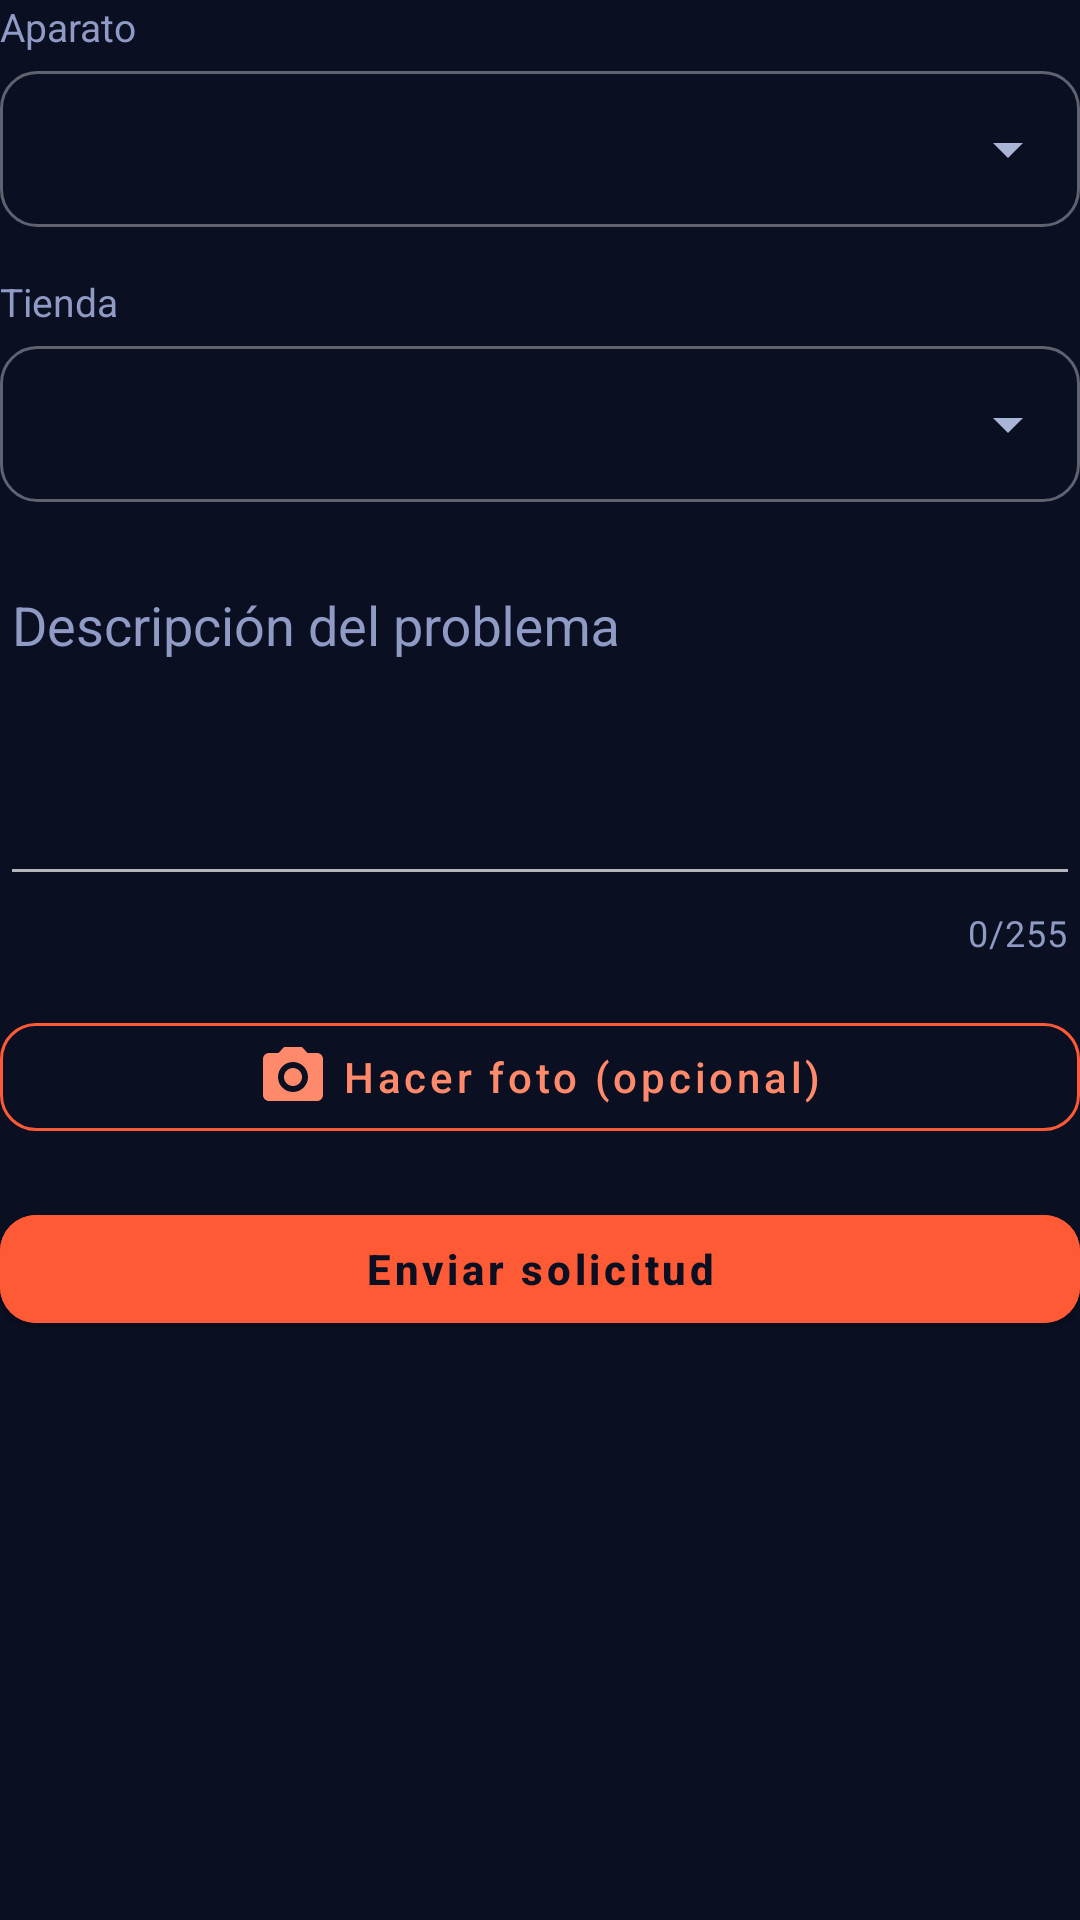

Produce the Android XML layout that renders to this screen, including the resource entries it uses.
<!-- AndroidManifest.xml: application theme Theme.AppReto -->
<!-- res/layout/view_pedir_reparacion.xml -->
<?xml version="1.0" encoding="utf-8"?>
<LinearLayout xmlns:android="http://schemas.android.com/apk/res/android"
    xmlns:app="http://schemas.android.com/apk/res-auto"
    android:layout_width="match_parent"
    android:layout_height="wrap_content"
    android:orientation="vertical">

    <LinearLayout
        android:id="@+id/ll_aviso_aparatos"
        android:layout_width="match_parent"
        android:layout_height="wrap_content"
        android:orientation="vertical"
        android:gravity="center_horizontal"
        android:paddingVertical="48dp"
        android:visibility="gone">

        <TextView
            android:layout_width="wrap_content"
            android:layout_height="wrap_content"
            android:gravity="center"
            android:text="Primero registra tu aparato en &quot;Mis aparatos&quot;."
            android:textColor="@color/text_secondary"/>

        <com.google.android.material.button.MaterialButton
            android:id="@+id/btn_ir_mis_aparatos"
            style="@style/Widget.MaterialComponents.Button.OutlinedButton"
            android:layout_width="wrap_content"
            android:layout_height="wrap_content"
            android:layout_marginTop="12dp"
            android:text="Ir a Mis aparatos"
            android:textColor="#FF8A6B"
            app:strokeColor="@color/primary"
            app:cornerRadius="12dp"
            android:textAllCaps="false"
            android:textStyle="bold"/>
    </LinearLayout>

    <LinearLayout
        android:id="@+id/ll_formulario_pedir"
        android:layout_width="match_parent"
        android:layout_height="wrap_content"
        android:orientation="vertical">

        <TextView
            style="@style/EtiquetaCampo"
            android:text="Aparato"/>

        <Spinner
            android:id="@+id/spinner_aparatos_pedir"
            android:layout_width="match_parent"
            android:layout_height="wrap_content"
            android:layout_marginBottom="16dp"/>

        <TextView
            style="@style/EtiquetaCampo"
            android:text="Tienda"/>

        <Spinner
            android:id="@+id/spinner_tiendas"
            android:layout_width="match_parent"
            android:layout_height="wrap_content"/>

        <TextView
            android:id="@+id/tv_sin_tiendas"
            android:layout_width="match_parent"
            android:layout_height="wrap_content"
            android:layout_marginTop="6dp"
            android:text="Ninguna tienda repara este tipo de aparato."
            android:textColor="@color/estado_rechazada"
            android:textSize="13sp"
            android:visibility="gone"/>

        <com.google.android.material.textfield.TextInputLayout
            android:layout_width="match_parent"
            android:layout_height="wrap_content"
            android:layout_marginTop="16dp"
            style="@style/TextInputStyle"
            android:hint="Descripción del problema"
            app:placeholderText="Ej.: la pantalla no enciende"
            app:counterEnabled="true"
            app:counterMaxLength="255"
            app:counterTextColor="@color/text_hint">
            <com.google.android.material.textfield.TextInputEditText
                android:id="@+id/et_descripcion_problema"
                android:layout_width="match_parent"
                android:layout_height="110dp"
                android:gravity="top|start"
                android:textColor="@color/text_primary"
                android:maxLength="255"
                android:inputType="textMultiLine|textCapSentences"/>
        </com.google.android.material.textfield.TextInputLayout>

        <ImageView
            android:id="@+id/iv_foto_previa"
            android:layout_width="match_parent"
            android:layout_height="220dp"
            android:layout_marginTop="16dp"
            android:scaleType="centerInside"
            android:background="@color/surface_image_bg"
            android:contentDescription="Foto del aparato"
            android:visibility="gone"/>

        <com.google.android.material.button.MaterialButton
            android:id="@+id/btn_quitar_foto"
            style="@style/Widget.MaterialComponents.Button.TextButton"
            android:layout_width="wrap_content"
            android:layout_height="wrap_content"
            android:layout_gravity="center_horizontal"
            android:text="Quitar foto"
            android:textColor="#FF8A6B"
            android:textAllCaps="false"
            android:visibility="gone"/>

        <com.google.android.material.button.MaterialButton
            android:id="@+id/btn_hacer_foto"
            style="@style/Widget.MaterialComponents.Button.OutlinedButton"
            android:layout_width="match_parent"
            android:layout_height="wrap_content"
            android:layout_marginTop="16dp"
            android:text="Hacer foto (opcional)"
            android:textColor="#FF8A6B"
            app:strokeColor="#FF5A36"
            app:icon="@drawable/ic_camera"
            app:iconTint="#FF8A6B"
            app:iconGravity="textStart"
            app:cornerRadius="12dp"
            android:textAllCaps="false"/>

        <com.google.android.material.button.MaterialButton
            android:id="@+id/btn_enviar_solicitud"
            android:layout_width="match_parent"
            android:layout_height="wrap_content"
            android:layout_marginTop="16dp"
            android:text="Enviar solicitud"
            android:textColor="@color/background_dark"
            android:backgroundTint="@color/primary"
            app:cornerRadius="12dp"
            android:textAllCaps="false"
            android:textStyle="bold"/>
    </LinearLayout>
</LinearLayout>
<!-- resources referenced by this layout -->
<resources>
  <color name="background_dark">#0A0F22</color>
  <color name="estado_rechazada">#FF9B8A</color>
  <color name="primary">#FF5A36</color>
  <color name="surface_image_bg">#1F2A4D</color>
  <color name="text_hint">#8F9BC4</color>
  <color name="text_primary">#F2F5FF</color>
  <color name="text_secondary">#A9B4D6</color>
  <style name="EtiquetaCampo">
          <item name="android:layout_width">match_parent</item>
          <item name="android:layout_height">wrap_content</item>
          <item name="android:layout_marginBottom">6dp</item>
          <item name="android:textColor">@color/text_hint</item>
          <item name="android:textSize">13sp</item>
      </style>
  <style name="ThemeOverlay.App.TextInput" parent="">
          <item name="colorPrimary">@color/primary</item>
          <item name="colorOnSurface">@color/text_secondary</item>
          <item name="colorError">@color/primary</item>
      </style>
  <color name="primary_dark">#E04F2F</color>
  <color name="colorAccent">#FFC53D</color>
  <style name="Widget.App.BottomNavigationView" parent="Widget.MaterialComponents.BottomNavigationView">
          <item name="backgroundTint">@color/background_dark</item>
          <item name="itemIconTint">@color/nav_item_color_state</item>
          <item name="itemTextColor">@color/nav_item_color_state</item>
      </style>
  <color name="surface_dark">#151E3A</color>
  <style name="Widget.App.Spinner" parent="Widget.AppCompat.Spinner">
          <item name="android:background">@drawable/spinner_fondo</item>
          <item name="android:popupBackground">@drawable/spinner_lista_fondo</item>
          <item name="android:minHeight">52dp</item>
      </style>
  <style name="ThemeOverlay.App.DialogoFecha" parent="ThemeOverlay.MaterialComponents.Dialog">
          <item name="android:windowBackground">@drawable/dialogo_fondo</item>
          <item name="android:colorAccent">@color/colorAccent</item>
          <item name="colorAccent">@color/colorAccent</item>
          <item name="android:textColorPrimary">@color/texto_ventana</item>
          <item name="android:textColorSecondary">@color/texto_ventana_secundario</item>
          <item name="android:colorBackground">@color/fondo_ventana</item>
      </style>
  <!-- drawable spinner_lista_fondo (drawable) -->
  <?xml version="1.0" encoding="utf-8"?>
  <shape xmlns:android="http://schemas.android.com/apk/res/android"
      android:shape="rectangle">
      <corners android:radius="12dp"/>
      <solid android:color="@color/fondo_ventana"/>
      <stroke android:width="1dp" android:color="@color/divider_color"/>
  </shape>
  <!-- drawable dialogo_fondo (drawable) -->
  <?xml version="1.0" encoding="utf-8"?>
  <inset xmlns:android="http://schemas.android.com/apk/res/android"
      android:insetLeft="24dp"
      android:insetRight="24dp"
      android:insetTop="24dp"
      android:insetBottom="24dp">
      <shape android:shape="rectangle">
          <corners android:radius="16dp"/>
          <solid android:color="@color/fondo_ventana"/>
      </shape>
  </inset>
  <color name="fondo_ventana">#131A33</color>
  <color name="texto_ventana">#FFFFFF</color>
  <color name="texto_ventana_secundario">#C9D1EA</color>
  <style name="Widget.App.BotonDialogo" parent="Widget.MaterialComponents.Button.TextButton.Dialog">
          <item name="android:textColor">@color/colorAccent</item>
          <item name="android:textStyle">bold</item>
          <item name="android:textAllCaps">false</item>
      </style>
  <color name="transparent">#00000000</color>
  <color name="borde_campo">#59FFFFFF</color>
  <!-- drawable ic_flecha_abajo (drawable) -->
  <vector xmlns:android="http://schemas.android.com/apk/res/android"
      android:width="24dp"
      android:height="24dp"
      android:viewportWidth="24"
      android:viewportHeight="24">
      <path
          android:fillColor="@color/text_secondary"
          android:pathData="M7,10l5,5 5,-5z" />
  </vector>
  <color name="divider_color">#2A355A</color>
</resources>
